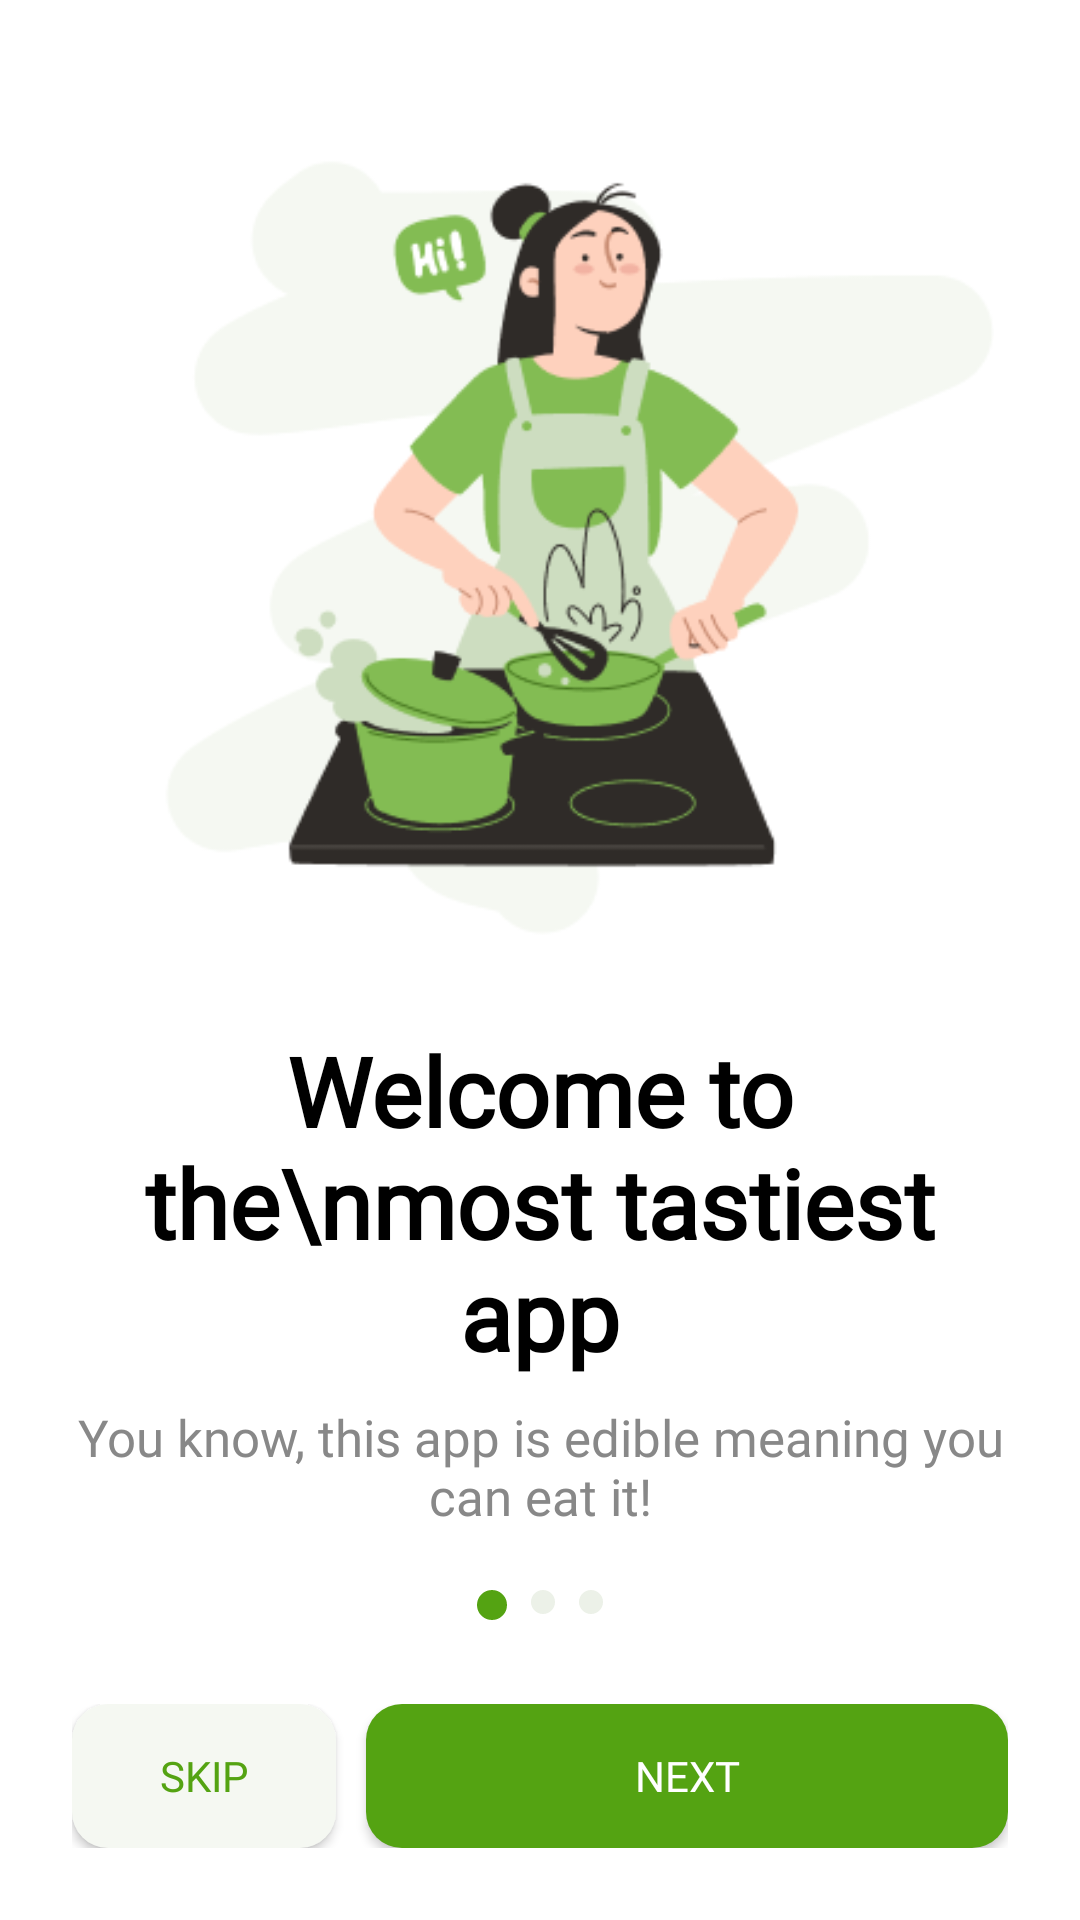

Here is an Android app screen rendered from its layout file. Give the layout XML and the strings, colors and styles it references.
<!-- AndroidManifest.xml: application theme Theme.GaldanAja -->
<!-- res/layout/activity_onboarding1.xml -->
<?xml version="1.0" encoding="utf-8"?>
<LinearLayout
    xmlns:android="http://schemas.android.com/apk/res/android"
    xmlns:app="http://schemas.android.com/apk/res-auto"
    android:orientation="vertical"
    android:layout_width="match_parent"
    android:layout_height="match_parent"
    android:padding="24dp"
    android:gravity="center"
    android:background="@android:color/white">

    
    <ImageView
        android:id="@+id/imageView"
        android:layout_width="match_parent"
        android:layout_height="0dp"
        android:layout_weight="4"
        android:src="@drawable/onboarding1"
        android:scaleType="fitCenter" />

    
    <TextView
        android:id="@+id/titleText"
        android:layout_width="match_parent"
        android:layout_height="wrap_content"
        android:layout_marginTop="16dp"
        android:fontFamily="@font/poppins_bold"
        android:gravity="center"
        android:text="Welcome to the\nmost tastiest app"
        android:textColor="#000000"
        android:textSize="32dp"
        android:textStyle="bold" />

    
    <TextView
        android:id="@+id/subText"
        android:layout_width="match_parent"
        android:layout_height="wrap_content"
        android:layout_marginTop="8dp"
        android:layout_marginBottom="16dp"
        android:fontFamily="@font/poppins_regular"
        android:gravity="center"
        android:text="You know, this app is edible meaning you can eat it!"
        android:textColor="#888888"
        android:textSize="17dp" />

    
    <LinearLayout
        android:id="@+id/indicatorLayout"
        android:layout_width="wrap_content"
        android:layout_height="wrap_content"
        android:orientation="horizontal"
        android:layout_gravity="center">

        <View
            android:layout_width="10dp"
            android:layout_height="10dp"
            android:layout_margin="4dp"
            android:background="@drawable/dot_active"/>

        <View
            android:layout_width="8dp"
            android:layout_height="8dp"
            android:layout_margin="4dp"
            android:background="@drawable/dot_inactive"/>

        <View
            android:layout_width="8dp"
            android:layout_height="8dp"
            android:layout_margin="4dp"
            android:background="@drawable/dot_inactive"/>
    </LinearLayout>

    
    <LinearLayout
        android:layout_width="match_parent"
        android:layout_height="wrap_content"
        android:orientation="horizontal"
        android:gravity="space-between"
        android:layout_marginTop="24dp">

        <androidx.appcompat.widget.AppCompatButton
            android:id="@+id/skipButton"
            android:layout_width="wrap_content"
            android:layout_height="wrap_content"
            android:text="Skip"
            android:fontFamily="@font/poppins_bold"
            android:textColor="#54A312"
            android:background="@drawable/bg_transparent" />

        <androidx.appcompat.widget.AppCompatButton
            android:id="@+id/nextButton"
            android:layout_width="0dp"
            android:layout_weight="1"
            android:layout_marginLeft="10dp"
            android:layout_height="wrap_content"
            android:text="Next"
            android:fontFamily="@font/poppins_bold"
            android:textColor="#FFFFFF"
            android:background="@drawable/bg_button_green" />

    </LinearLayout>

</LinearLayout>
<!-- resources referenced by this layout -->
<resources>
  <!-- drawable bg_button_green (drawable) -->
  <?xml version="1.0" encoding="utf-8"?>
  <shape xmlns:android="http://schemas.android.com/apk/res/android"
      android:shape="rectangle">
  
      <solid android:color="#54A312" /> 
  
      <corners android:radius="12dp" /> 
  
  </shape>
  <!-- drawable bg_transparent (drawable) -->
  <?xml version="1.0" encoding="utf-8"?>
  <shape xmlns:android="http://schemas.android.com/apk/res/android"
      android:shape="rectangle">
  
      <solid android:color="#F5F8F2" /> 
  
      <corners android:radius="12dp" /> 
  
  </shape>
  <!-- drawable dot_active (drawable) -->
  <?xml version="1.0" encoding="utf-8"?>
  <shape xmlns:android="http://schemas.android.com/apk/res/android"
      android:shape="oval">
      <size
          android:width="12dp"
          android:height="12dp" />
      <solid android:color="#54A312" />
  </shape>
  <!-- drawable dot_inactive (drawable) -->
  <?xml version="1.0" encoding="utf-8"?>
  <shape xmlns:android="http://schemas.android.com/apk/res/android"
      android:shape="oval">
      <size
          android:width="12dp"
          android:height="12dp" />
      <solid android:color="#ECF1E8" />
  </shape>
  <!-- drawable onboarding1: png bitmap (drawable, 25113 bytes) -->
  <style name="Theme.GaldanAja" parent="Base.Theme.GaldanAja" />
  <style name="Base.Theme.GaldanAja" parent="Theme.Material3.DayNight.NoActionBar">
          
          
          <item name="android:statusBarColor">@color/green700</item>
  
  
      </style>
  <color name="green700">#408308</color>
</resources>
